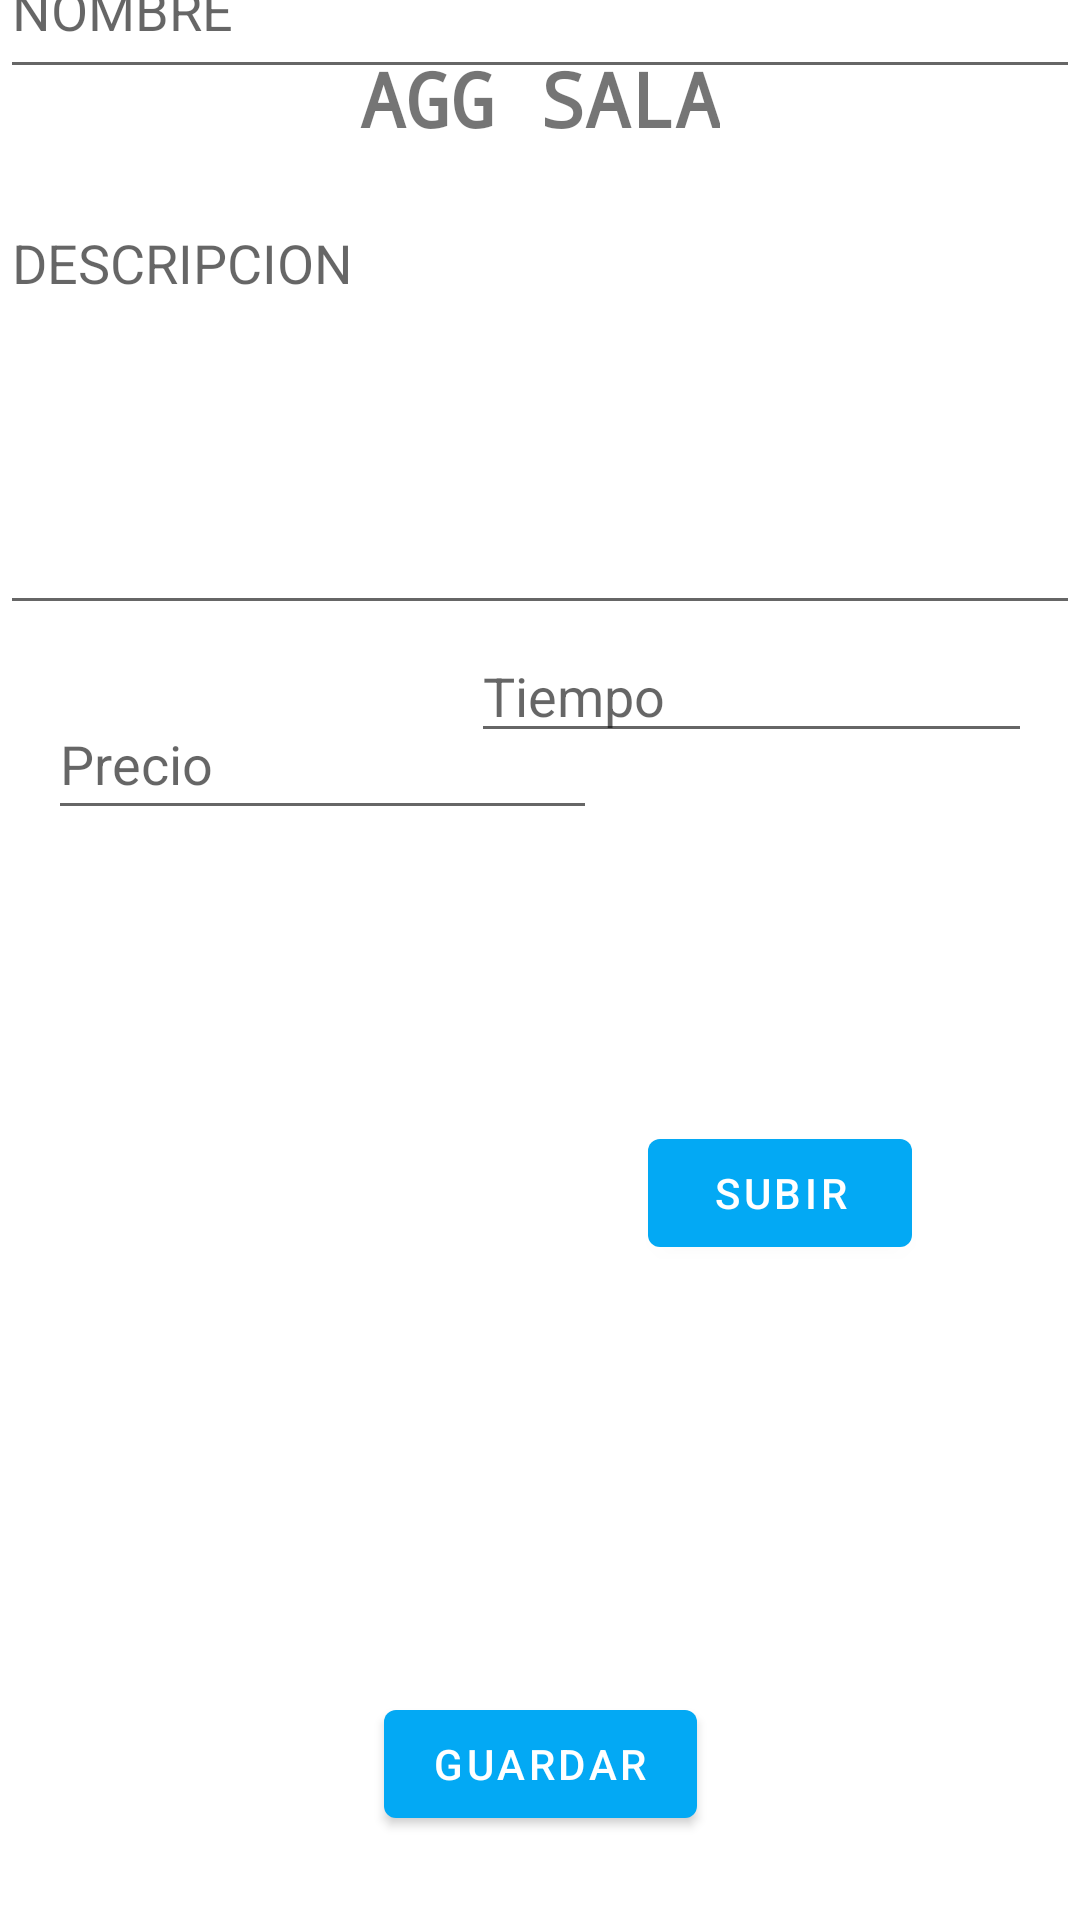

Here is an Android app screen rendered from its layout file. Give the layout XML and the strings, colors and styles it references.
<!-- AndroidManifest.xml: application theme Theme.AppAlquilerDeSalas -->
<!-- res/layout/fragment_crear_sala.xml -->
<?xml version="1.0" encoding="utf-8"?>
<androidx.constraintlayout.widget.ConstraintLayout xmlns:android="http://schemas.android.com/apk/res/android"
    xmlns:app="http://schemas.android.com/apk/res-auto"
    xmlns:tools="http://schemas.android.com/tools"
    android:id="@+id/frameLayout"
    android:layout_width="match_parent"
    android:layout_height="match_parent"
    tools:context=".FragmentsAdmin.CrearSalaFragment">

    
    <TextView
        android:id="@+id/lbProducto"
        android:layout_width="wrap_content"
        android:layout_height="wrap_content"
        android:layout_marginTop="16dp"
        android:fontFamily="monospace"
        android:text="AGG SALA"
        android:textAlignment="center"
        android:textSize="25sp"
        android:textStyle="bold"
        app:layout_constraintEnd_toEndOf="parent"
        app:layout_constraintStart_toStartOf="parent"
        app:layout_constraintTop_toTopOf="parent" />

    <Button
        android:id="@+id/btnActualizarC"
        android:layout_width="wrap_content"
        android:layout_height="wrap_content"
        android:layout_marginBottom="28dp"
        android:text="Guardar"
        app:layout_constraintBottom_toBottomOf="parent"
        app:layout_constraintEnd_toEndOf="parent"
        app:layout_constraintStart_toStartOf="parent"
        app:layout_constraintTop_toTopOf="@+id/guideline3"
        app:layout_constraintVertical_bias="1.0" />

    <androidx.constraintlayout.widget.Guideline
        android:id="@+id/guideline3"
        android:layout_width="wrap_content"
        android:layout_height="wrap_content"
        android:orientation="horizontal"
        app:layout_constraintGuide_percent="0.85" />

    <androidx.constraintlayout.widget.Guideline
        android:id="@+id/guideline4"
        android:layout_width="wrap_content"
        android:layout_height="wrap_content"
        android:orientation="horizontal"
        app:layout_constraintGuide_end="428dp" />

    <EditText
        android:id="@+id/txtDescripcionC"
        android:layout_width="360dp"
        android:layout_height="143dp"
        android:ems="10"
        android:gravity="start|top"
        android:hint="DESCRIPCION"
        android:inputType="textMultiLine"
        app:layout_constraintBottom_toTopOf="@+id/txtTiempoC"
        app:layout_constraintEnd_toEndOf="parent"
        app:layout_constraintHorizontal_bias="0.49"
        app:layout_constraintStart_toStartOf="parent"
        app:layout_constraintTop_toBottomOf="@+id/lbProducto"
        app:layout_constraintVertical_bias="0.81"
        tools:ignore="MissingConstraints" />

    <EditText
        android:id="@+id/txtPrecioC"
        android:layout_width="183dp"
        android:layout_height="47dp"
        android:layout_marginStart="16dp"
        android:ems="10"
        android:hint="Precio"
        android:inputType="textPersonName"
        app:layout_constraintBottom_toTopOf="@+id/btnActualizarC"
        app:layout_constraintStart_toStartOf="parent"
        app:layout_constraintTop_toBottomOf="@+id/txtDescripcionC"
        app:layout_constraintVertical_bias="0.069" />

    <ImageView
        android:id="@+id/agg_imagenC"
        android:layout_width="200dp"
        android:layout_height="200dp"
        android:layout_below="@id/btnSubirImagenC"
        android:layout_centerInParent="true"
        android:layout_marginStart="28dp"
        android:scaleType="centerCrop"
        app:srcCompat="@drawable/agregar_foto"
        app:layout_constraintBottom_toBottomOf="parent"
        app:layout_constraintEnd_toStartOf="@+id/btnSubirImagenC"
        app:layout_constraintHorizontal_bias="0.153"
        app:layout_constraintStart_toStartOf="parent"
        app:layout_constraintTop_toBottomOf="@+id/txtPrecioC"
        app:layout_constraintVertical_bias="0.136"
        tools:ignore="MissingConstraints" />

    <Button
        android:id="@+id/btnSubirImagenC"
        android:layout_width="wrap_content"
        android:layout_height="wrap_content"
        android:layout_marginEnd="56dp"
        android:text="Subir"
        app:layout_constraintBottom_toTopOf="@+id/guideline3"
        app:layout_constraintEnd_toEndOf="parent"
        app:layout_constraintTop_toBottomOf="@+id/txtTiempoC"
        tools:ignore="MissingConstraints" />

    <EditText
        android:id="@+id/txtTiempoC"
        android:layout_width="187dp"
        android:layout_height="39dp"
        android:layout_marginStart="192dp"
        android:layout_marginEnd="16dp"
        android:ems="10"
        android:hint="Tiempo"
        android:inputType="textPersonName"
        app:layout_constraintBottom_toTopOf="@+id/btnActualizarC"
        app:layout_constraintEnd_toEndOf="parent"
        app:layout_constraintHorizontal_bias="1.0"
        app:layout_constraintStart_toStartOf="@+id/txtPrecioC"
        app:layout_constraintTop_toTopOf="@+id/guideline4"
        app:layout_constraintVertical_bias="0.0" />

    <EditText
        android:id="@+id/txtNombreC"
        android:layout_width="360dp"
        android:layout_height="56dp"
        android:layout_marginBottom="36dp"
        android:ems="10"
        android:hint="NOMBRE"
        android:inputType="textPersonName"
        app:layout_constraintBottom_toTopOf="@+id/txtDescripcionC"
        app:layout_constraintEnd_toEndOf="parent"
        app:layout_constraintHorizontal_bias="0.49"
        app:layout_constraintStart_toStartOf="parent"
        app:layout_constraintTop_toTopOf="parent"
        app:layout_constraintVertical_bias="1.0" />

</androidx.constraintlayout.widget.ConstraintLayout>
<!-- resources referenced by this layout -->
<resources>
  <style name="Theme.AppAlquilerDeSalas" parent="Theme.MaterialComponents.DayNight.DarkActionBar">
          
          <item name="colorPrimary">@color/blue</item>
          <item name="colorPrimaryVariant">@color/purple_700</item>
          <item name="colorOnPrimary">@color/white</item>
          
          <item name="colorSecondary">@color/blue</item>
          <item name="colorSecondaryVariant">@color/teal_700</item>
          <item name="colorOnSecondary">@color/black</item>
          
          <item name="android:statusBarColor">?attr/colorPrimaryVariant</item>
          
      </style>
  <color name="blue">#03A9F4</color>
  <color name="purple_700">#FF3700B3</color>
  <color name="white">#FFFFFFFF</color>
  <color name="teal_700">#FF018786</color>
  <color name="black">#FF000000</color>
</resources>
